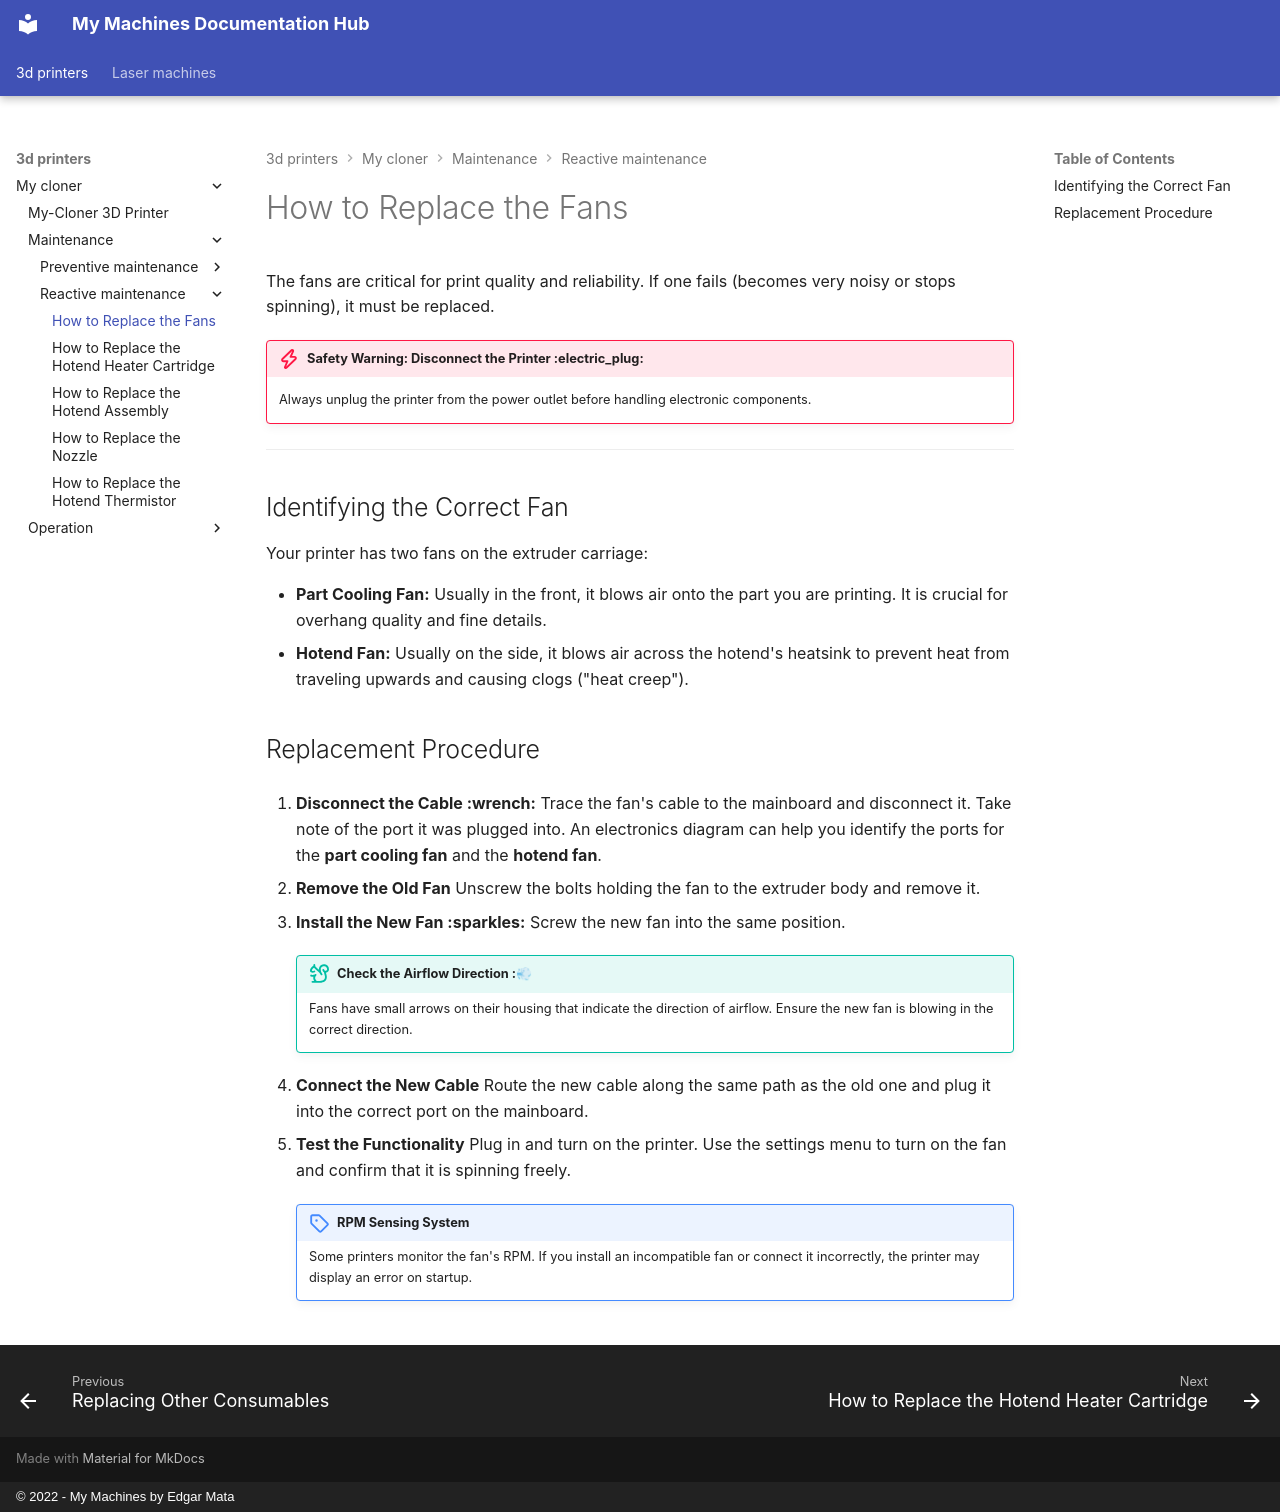

repository: EdgarMata/MY-Machines-Docs · page: 3d-printers/my-cloner/maintenance/reactive-maintenance/replacing-fans/index.html · generator: mkdocs · copyright: © 2022 - My Machines by Edgar Mata

# How to Replace the Fans

The fans are critical for print quality and reliability. If one fails (becomes very noisy or stops spinning), it must be replaced.

!!! danger "Safety Warning: Disconnect the Printer :electric_plug:"
    Always unplug the printer from the power outlet before handling electronic components.

---

## Identifying the Correct Fan

Your printer has two fans on the extruder carriage:

* **Part Cooling Fan:** Usually in the front, it blows air onto the part you are printing. It is crucial for overhang quality and fine details.
* **Hotend Fan:** Usually on the side, it blows air across the hotend's heatsink to prevent heat from traveling upwards and causing clogs ("heat creep").

## Replacement Procedure

1.  **Disconnect the Cable :wrench:**
    Trace the fan's cable to the mainboard and disconnect it. Take note of the port it was plugged into. An electronics diagram can help you identify the ports for the **part cooling fan** and the **hotend fan**.

2.  **Remove the Old Fan**
    Unscrew the bolts holding the fan to the extruder body and remove it.

3.  **Install the New Fan :sparkles:**
    Screw the new fan into the same position.

    !!! tip "Check the Airflow Direction :💨"
        Fans have small arrows on their housing that indicate the direction of airflow. Ensure the new fan is blowing in the correct direction.

4.  **Connect the New Cable**
    Route the new cable along the same path as the old one and plug it into the correct port on the mainboard.

5.  **Test the Functionality**
    Plug in and turn on the printer. Use the settings menu to turn on the fan and confirm that it is spinning freely.

    !!! note "RPM Sensing System"
        Some printers monitor the fan's RPM. If you install an incompatible fan or connect it incorrectly, the printer may display an error on startup.
